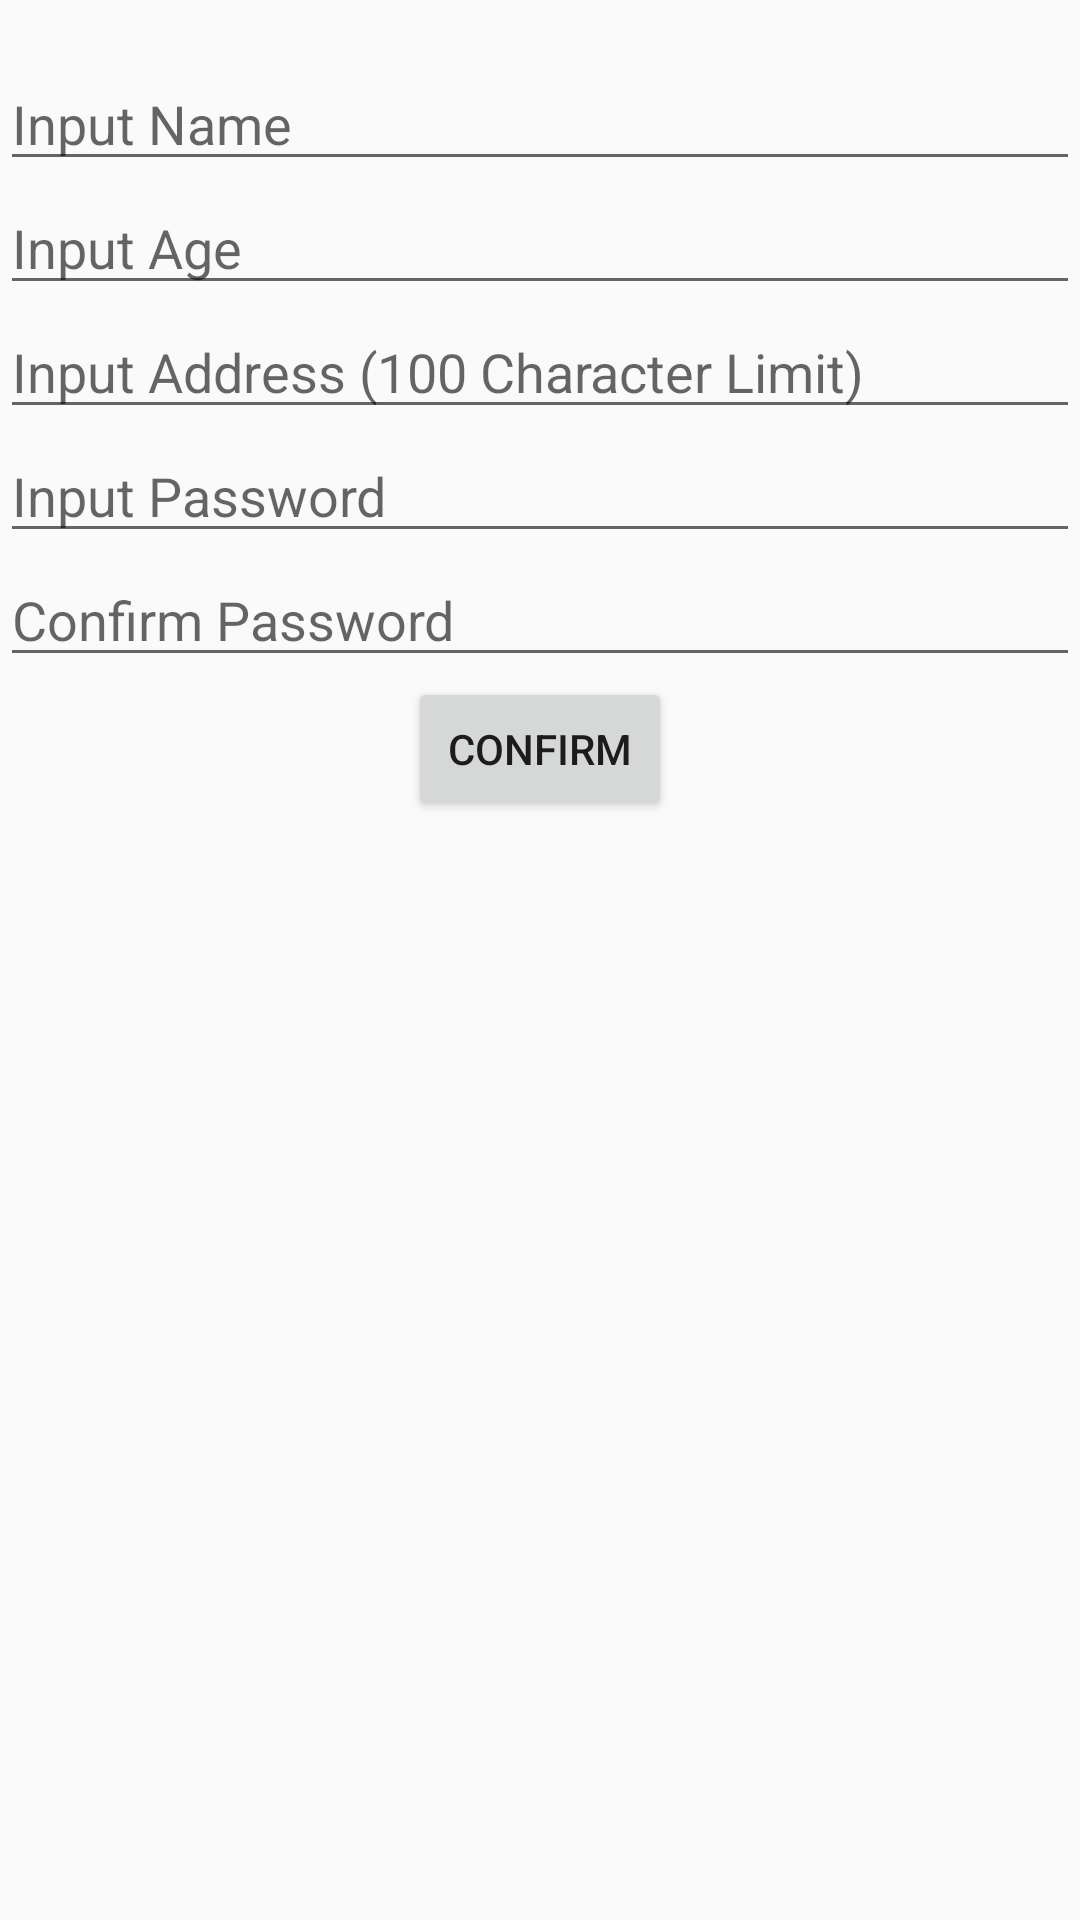

The Android layout XML behind this screen, and the referenced resources:
<!-- AndroidManifest.xml: application theme AppTheme -->
<!-- res/layout/make_user.xml -->
<?xml version="1.0" encoding="utf-8"?>

<RelativeLayout xmlns:android="http://schemas.android.com/apk/res/android"
    android:layout_width="match_parent" android:layout_height="match_parent"
    android:id="@+id/makeUser">

    <TextView
        android:layout_width="match_parent"
        android:layout_height="wrap_content"
        android:id="@+id/title"
        android:layout_centerHorizontal="true"
        android:textAlignment="center"/>

    <EditText
        android:layout_width="match_parent"
        android:layout_height="wrap_content"
        android:hint="@string/promptName"
        android:id="@+id/name"
        android:layout_below="@id/title"/>

    <EditText
        android:layout_width="match_parent"
        android:layout_height="wrap_content"
        android:hint="@string/promptAge"
        android:id="@+id/age"
        android:inputType="number"
        android:layout_below="@id/name"/>

    <EditText
        android:layout_width="match_parent"
        android:layout_height="wrap_content"
        android:hint="@string/promptAddress"
        android:id="@+id/address"
        android:layout_below="@id/age"/>

    <EditText
        android:layout_width="match_parent"
        android:layout_height="wrap_content"
        android:hint="@string/promptPassword"
        android:inputType="textPassword"
        android:id="@+id/password"
        android:layout_below="@id/address"/>
    
    <EditText
        android:layout_width="match_parent"
        android:layout_height="wrap_content" 
        android:hint="@string/promptConfirmPassword"
        android:inputType="textPassword"
        android:id="@+id/confirmPassword"
        android:layout_below="@id/password"/>
    
    <Button
        android:layout_width="wrap_content"
        android:layout_height="wrap_content"
        android:text="@string/confirm"
        android:id="@+id/confirm"
        android:layout_below="@id/confirmPassword"
        android:layout_centerHorizontal="true"/>

    <TextView
        android:layout_width="match_parent"
        android:layout_height="wrap_content"
        android:id="@+id/confirmationMessage"
        android:layout_below="@id/confirm"
        android:textAlignment="center"/>

</RelativeLayout>
<!-- resources referenced by this layout -->
<resources>
  <string name="confirm">Confirm</string>
  <string name="promptAddress">Input Address (100 Character Limit)</string>
  <string name="promptAge">Input Age</string>
  <string name="promptConfirmPassword">Confirm Password</string>
  <string name="promptName">Input Name</string>
  <string name="promptPassword">Input Password</string>
  <style name="AppTheme" parent="Theme.AppCompat.Light.DarkActionBar">
          
          <item name="colorPrimary">@color/colorPrimary</item>
          <item name="colorPrimaryDark">@color/colorPrimaryDark</item>
          <item name="colorAccent">@color/colorAccent</item>
      </style>
  <color name="colorPrimary">#da1a1d</color>
  <color name="colorPrimaryDark">#a60c16</color>
  <color name="colorAccent">#ffda61</color>
</resources>
